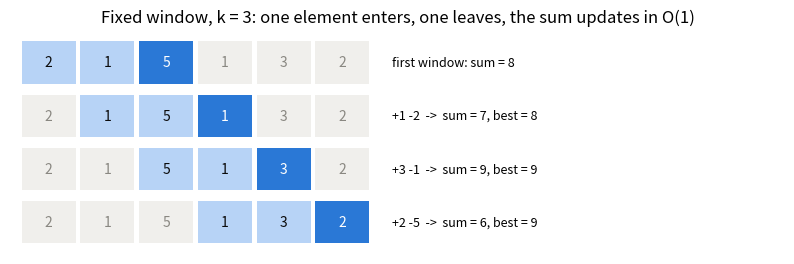
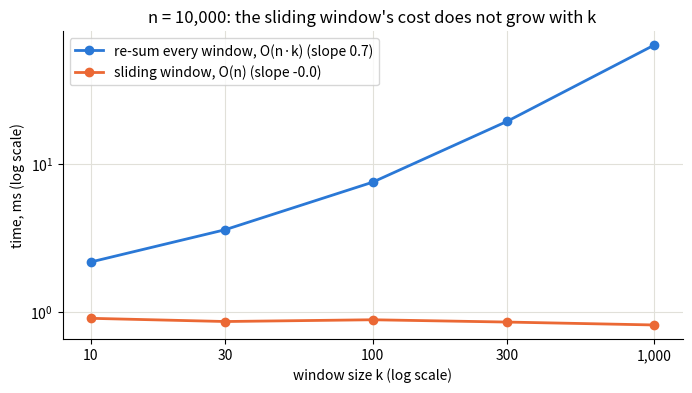
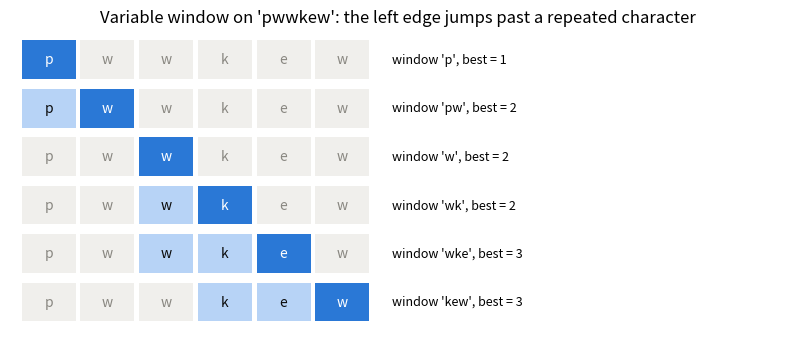

Source code (Python) for these figures, in order:
import random
import time
from collections import Counter, defaultdict

import matplotlib.pyplot as plt
import numpy as np

random.seed(0)
rng = random.Random(1)
COLORS = ["#2a78d6", "#eb6834", "#1baf7a", "#eda100", "#e87ba4", "#008300", "#4a3aa7", "#e34948"]
plt.rcParams.update({"axes.prop_cycle": plt.cycler(color=COLORS), "axes.grid": True, "grid.color": "#e1e0d9",
                     "axes.spines.top": False, "axes.spines.right": False, "lines.linewidth": 2})


def interleaved_times(calls, number=1, rounds=2):
    """Seconds per call for each fn in `calls`: best over rounds, alternating calls so background load hits all equally."""
    best = [float("inf")] * len(calls)
    for _ in range(rounds):
        for i, call in enumerate(calls):
            t0 = time.perf_counter()
            for _ in range(number):
                call()
            best[i] = min(best[i], (time.perf_counter() - t0) / number)
    return best

counts_by_letters = {("a", "e", "t"): 3}          # a tuple is hashable: fine as a key
print("tuple as a key ->", counts_by_letters)
try:
    bad = {["a", "e", "t"]: 3}                     # a list is mutable: not hashable
except TypeError as err:
    print("list as a key ->", err)

words = ["eat", "tea", "tan"]
print("dict keeps insertion order:", list(dict.fromkeys(words)))
print("sorted(set(...)), same every run:", sorted(set(words)), "  <- raw set order of strings can change between runs")
print("hash(42) =", hash(42), " (small ints hash to themselves; str hashes are salted per process)")

def draw_window_trace(items, steps, title):
    """steps: list of (left, right, note); the window is items[left..right] and items[right] just entered."""
    fig, ax = plt.subplots(figsize=(10, min(4.5, 0.5 * len(steps) + 0.9)))
    for row, (left, right, note) in enumerate(steps):
        y = len(steps) - 1 - row
        for i, v in enumerate(items):
            if left <= i <= right:
                face, ink = (COLORS[0], "white") if i == right else ("#b7d3f6", "#0b0b0b")
            else:
                face, ink = "#f0efec", "#898781"
            ax.add_patch(plt.Rectangle((i, y), 0.92, 0.8, facecolor=face, edgecolor="none"))
            ax.text(i + 0.46, y + 0.4, str(v), ha="center", va="center", color=ink, fontsize=10)
        ax.text(len(items) + 0.3, y + 0.4, note, va="center", fontsize=9)
    ax.set_xlim(-0.2, len(items) + 7)
    ax.set_ylim(-0.2, len(steps))
    ax.axis("off")
    ax.set_title(title)
    plt.show()

def two_sum_brute(nums, target):
    for i in range(len(nums)):
        for j in range(i + 1, len(nums)):
            if nums[i] + nums[j] == target:
                return [i, j]
    return []


def two_sum(nums, target):
    index_of = {}                              # value -> index where we saw it
    for i, x in enumerate(nums):
        if target - x in index_of:             # the complement appeared earlier
            return [index_of[target - x], i]
        index_of[x] = i                        # insert AFTER checking, so x never pairs with itself
    return []


for (nums, target), expected in [(([2, 7, 11, 15], 9), [0, 1]), (([3, 2, 4], 6), [1, 2]), (([3, 3], 6), [0, 1]),
                                 (([1, 2], 4), []), (([], 1), []), (([-3, 4, 3, 90], 0), [0, 2])]:
    assert two_sum(nums, target) == expected, (nums, target)
for _ in range(500):
    nums = [rng.randint(-15, 15) for _ in range(rng.randint(0, 12))]
    target = rng.randint(-30, 30)
    got = two_sum(nums, target)
    assert (got == []) == (two_sum_brute(nums, target) == [])
    if got:
        assert got[0] < got[1] and nums[got[0]] + nums[got[1]] == target
print("two_sum: hand-written cases (incl. [3, 3] -> 6) + 500 random inputs agree with the brute force")

def nearby_duplicate_brute(nums, k):
    return any(nums[i] == nums[j] for i in range(len(nums)) for j in range(i + 1, min(len(nums), i + k + 1)))


def nearby_duplicate(nums, k):
    last_index = {}
    for i, x in enumerate(nums):
        if x in last_index and i - last_index[x] <= k:
            return True
        last_index[x] = i
    return False


def nearby_duplicate_window(nums, k):
    window = set()                              # the values of the last k positions
    for i, x in enumerate(nums):
        if x in window:
            return True
        window.add(x)
        if len(window) > k:
            window.remove(nums[i - k])          # slide: the element k steps back leaves
    return False


for (nums, k), expected in [(([1, 2, 3, 1], 3), True), (([1, 0, 1, 1], 1), True), (([1, 2, 3, 1, 2, 3], 2), False),
                            (([], 0), False), (([1, 1], 0), False), (([99, 99], 2), True)]:
    assert nearby_duplicate(nums, k) == nearby_duplicate_window(nums, k) == expected, (nums, k)
for _ in range(500):
    nums, k = [rng.randint(0, 8) for _ in range(rng.randint(0, 15))], rng.randint(0, 6)
    assert nearby_duplicate(nums, k) == nearby_duplicate_window(nums, k) == nearby_duplicate_brute(nums, k)
print("nearby_duplicate (dict) and nearby_duplicate_window (set of last k) agree with the brute force")

def max_sum_k_brute(a, k):
    return max(sum(a[i:i + k]) for i in range(len(a) - k + 1))


def max_sum_k(a, k, trace=None):
    window = sum(a[:k])
    best = window
    if trace is not None:
        trace.append((0, k - 1, f"first window: sum = {window}"))
    for right in range(k, len(a)):
        window += a[right] - a[right - k]              # a[right] enters, a[right - k] leaves
        best = max(best, window)
        if trace is not None:
            trace.append((right - k + 1, right, f"+{a[right]} -{a[right - k]}  ->  sum = {window}, best = {best}"))
    return best


for (a, k), expected in [(([2, 1, 5, 1, 3, 2], 3), 9), (([2, 3, 4, 1, 5], 2), 7), (([5], 1), 5),
                         (([-1, -2, -3], 2), -3), (([4, 4, 4], 3), 12)]:
    assert max_sum_k(a, k) == expected == max_sum_k_brute(a, k), (a, k)
for _ in range(300):
    a = [rng.randint(-9, 9) for _ in range(rng.randint(1, 20))]
    k = rng.randint(1, len(a))
    assert max_sum_k(a, k) == max_sum_k_brute(a, k)
print("max_sum_k: edge cases (k = 1, k = n, all negative) + 300 random inputs pass")

steps = []
max_sum_k([2, 1, 5, 1, 3, 2], 3, steps)
draw_window_trace([2, 1, 5, 1, 3, 2], steps, "Fixed window, k = 3: one element enters, one leaves, the sum updates in O(1)")

a = [rng.randint(-100, 100) for _ in range(10_000)]
window_sizes = [10, 30, 100, 300, 1_000]
t_brute = interleaved_times([lambda k=k: max_sum_k_brute(a, k) for k in window_sizes])
t_window = interleaved_times([lambda k=k: max_sum_k(a, k) for k in window_sizes])
slope_brute = np.polyfit(np.log10(window_sizes), np.log10(t_brute), 1)[0]
slope_window = np.polyfit(np.log10(window_sizes), np.log10(t_window), 1)[0]

fig, ax = plt.subplots(figsize=(8, 4))
ax.loglog(window_sizes, np.array(t_brute) * 1e3, marker="o", label=f"re-sum every window, O(n·k) (slope {slope_brute:.1f})")
ax.loglog(window_sizes, np.array(t_window) * 1e3, marker="o", label=f"sliding window, O(n) (slope {slope_window:.1f})")
ax.set(title="n = 10,000: the sliding window's cost does not grow with k", xlabel="window size k (log scale)",
       ylabel="time, ms (log scale)")
ax.minorticks_off()
ax.set_xticks(window_sizes, [f"{k:,}" for k in window_sizes])
ax.legend()
plt.show()
print(f"at k = 1,000 the sliding window is {t_brute[-1] / t_window[-1]:.0f}x faster")
assert slope_brute > 0.5 and slope_window < 0.3 and t_window[-1] < t_brute[-1]

def longest_unique_brute(s):
    best = 0
    for i in range(len(s)):
        seen = set()
        for j in range(i, len(s)):
            if s[j] in seen:
                break
            seen.add(s[j])
        best = max(best, len(seen))
    return best


def longest_unique(s, trace=None):
    last_seen, left, best = {}, 0, 0
    for right, ch in enumerate(s):
        if ch in last_seen and last_seen[ch] >= left:    # the repeat is inside the window
            left = last_seen[ch] + 1                      # jump past the earlier copy
        last_seen[ch] = right
        best = max(best, right - left + 1)
        if trace is not None:
            trace.append((left, right, f"window '{s[left:right + 1]}', best = {best}"))
    return best


for s, expected in [("abcabcbb", 3), ("bbbbb", 1), ("pwwkew", 3), ("", 0), (" ", 1), ("abba", 2), ("dvdf", 3), ("tmmzuxt", 5)]:
    assert longest_unique(s) == expected == longest_unique_brute(s), s
for _ in range(500):
    s = "".join(rng.choice("abcd") for _ in range(rng.randint(0, 14)))
    assert longest_unique(s) == longest_unique_brute(s)
print("longest_unique: edge cases (incl. the 'abba' trap) + 500 random strings agree with the brute force")

steps = []
longest_unique("pwwkew", steps)
draw_window_trace(list("pwwkew"), steps, "Variable window on 'pwwkew': the left edge jumps past a repeated character")

def replacement_brute(s, k):
    best = 0
    for i in range(len(s)):
        for j in range(i + 1, len(s) + 1):
            if (j - i) - max(Counter(s[i:j]).values()) <= k:
                best = max(best, j - i)
    return best


def character_replacement(s, k):
    """Clear version: O(26·n) — recompute the top count each step."""
    counts, left, best = Counter(), 0, 0
    for right, ch in enumerate(s):
        counts[ch] += 1
        while (right - left + 1) - max(counts.values()) > k:    # more than k letters would need replacing
            counts[s[left]] -= 1
            left += 1
        best = max(best, right - left + 1)
    return best


def character_replacement_fast(s, k):
    """Interview trick: keep max_freq as a running maximum and never decrease it — O(n).
    A stale max_freq can only keep the window from shrinking; the answer grows only when max_freq truly grows."""
    counts, left, max_freq, best = Counter(), 0, 0, 0
    for right, ch in enumerate(s):
        counts[ch] += 1
        max_freq = max(max_freq, counts[ch])
        if (right - left + 1) - max_freq > k:
            counts[s[left]] -= 1
            left += 1
        best = max(best, right - left + 1)
    return best


for (s, k), expected in [(("ABAB", 2), 4), (("AABABBA", 1), 4), (("", 0), 0), (("AAAA", 0), 4), (("ABCDE", 1), 2), (("ABBB", 0), 3)]:
    assert character_replacement(s, k) == character_replacement_fast(s, k) == expected, (s, k)
for _ in range(400):
    s, k = "".join(rng.choice("ABC") for _ in range(rng.randint(0, 12))), rng.randint(0, 3)
    assert character_replacement(s, k) == character_replacement_fast(s, k) == replacement_brute(s, k)
print("character_replacement (clear) and _fast (running max) both agree with the brute force")

def min_window_brute(s, t):
    need, best = Counter(t), ""
    for i in range(len(s)):
        for j in range(i + 1, len(s) + 1):
            covers = not (need - Counter(s[i:j]))          # Counter subtraction keeps only positive counts
            if covers and (not best or j - i < len(best)):
                best = s[i:j]
    return best


def min_window(s, t):
    if not s or not t:
        return ""
    need, missing = Counter(t), len(t)
    left, best = 0, (float("inf"), 0, 0)
    for right, ch in enumerate(s):
        if need[ch] > 0:
            missing -= 1                     # this character covers something t needs
        need[ch] -= 1
        while missing == 0:                  # the window covers t: record it, then try to shrink
            if right - left + 1 < best[0]:
                best = (right - left + 1, left, right + 1)
            need[s[left]] += 1
            if need[s[left]] > 0:
                missing += 1                 # we just dropped a needed character
            left += 1
    return s[best[1]:best[2]] if best[0] != float("inf") else ""


print(repr(min_window("ADOBECODEBANC", "ABC")))
for (s, t), expected in [(("ADOBECODEBANC", "ABC"), "BANC"), (("a", "a"), "a"), (("a", "aa"), ""), (("aa", "aa"), "aa"),
                         (("ab", "b"), "b"), (("", "a"), ""), (("bba", "ab"), "ba")]:
    assert min_window(s, t) == expected, (s, t)
for _ in range(400):
    s = "".join(rng.choice("abc") for _ in range(rng.randint(0, 10)))
    t = "".join(rng.choice("abc") for _ in range(rng.randint(1, 3)))
    got, ref = min_window(s, t), min_window_brute(s, t)
    assert len(got) == len(ref) and (got == "" or not (Counter(t) - Counter(got)))   # same length; a non-empty answer covers t
print("min_window: edge cases + 400 random pairs match the brute force's length and cover t")

def subarray_sum_window(nums, k):
    """Sliding window — correct ONLY for positive numbers."""
    count = left = total = 0
    for right, x in enumerate(nums):
        total += x
        while total > k and left <= right:
            total -= nums[left]
            left += 1
        count += total == k
    return count


def subarray_sum_brute(nums, k):
    count = 0
    for i in range(len(nums)):
        total = 0
        for j in range(i, len(nums)):
            total += nums[j]
            count += total == k
    return count


print("window on [4, -2, 3], k=3:", subarray_sum_window([4, -2, 3], 3), "  correct answer:", subarray_sum_brute([4, -2, 3], 3))
assert subarray_sum_window([4, -2, 3], 3) != subarray_sum_brute([4, -2, 3], 3)
for _ in range(300):                                   # ...but with positive numbers the window is right
    nums = [rng.randint(1, 5) for _ in range(rng.randint(0, 12))]
    k = rng.randint(1, 12)
    assert subarray_sum_window(nums, k) == subarray_sum_brute(nums, k)
print("with positive numbers only, the window agrees with the brute force on 300 random inputs")

def subarray_sum(nums, k):
    count, prefix = 0, 0
    seen = {0: 1}                          # prefix sum -> times seen; the empty prefix counts once
    for x in nums:
        prefix += x
        count += seen.get(prefix - k, 0)   # each earlier prefix equal to prefix - k ends a valid subarray here
        seen[prefix] = seen.get(prefix, 0) + 1
    return count


for (nums, k), expected in [(([1, 1, 1], 2), 2), (([1, 2, 3], 3), 2), (([1, -1, 0], 0), 3), (([], 0), 0),
                            (([3], 3), 1), (([0, 0, 0], 0), 6), (([4, -2, 3], 3), 1)]:
    assert subarray_sum(nums, k) == expected == subarray_sum_brute(nums, k), (nums, k)
for _ in range(500):
    nums = [rng.randint(-4, 4) for _ in range(rng.randint(0, 14))]
    k = rng.randint(-5, 5)
    assert subarray_sum(nums, k) == subarray_sum_brute(nums, k)
print("subarray_sum (prefix sum + hash map): edge cases + 500 random inputs with negatives agree with the brute force")

def group_anagrams(words):
    groups = defaultdict(list)
    for w in words:
        groups["".join(sorted(w))].append(w)          # 'eat', 'tea', 'ate' all -> 'aet'
    return list(groups.values())


def group_anagrams_counts(words):
    groups = defaultdict(list)
    for w in words:
        key = [0] * 26
        for ch in w:
            key[ord(ch) - ord("a")] += 1
        groups[tuple(key)].append(w)                  # tuple: hashable; O(L) per word, no sort
    return list(groups.values())


def canonical(groups):                                # order-insensitive form for comparing answers
    return sorted(sorted(g) for g in groups)


print(group_anagrams(["eat", "tea", "tan", "ate", "nat", "bat"]))
for words, expected in [(["eat", "tea", "tan", "ate", "nat", "bat"], [["ate", "eat", "tea"], ["bat"], ["nat", "tan"]]),
                        ([""], [[""]]), (["a"], [["a"]]), (["ab", "ba", "abc", "cab", "b"], [["ab", "ba"], ["abc", "cab"], ["b"]])]:
    assert canonical(group_anagrams(words)) == canonical(group_anagrams_counts(words)) == expected
print("group_anagrams: sorted-letters key and letter-count key give the same groups")

# Solution — try it yourself first, then run this
def first_unique_char(s):
    counts = Counter(s)                      # pass 1: count
    for i, ch in enumerate(s):               # pass 2: first with count 1
        if counts[ch] == 1:
            return i
    return -1


for s, expected in [("leetcode", 0), ("loveleetcode", 2), ("aabb", -1), ("", -1), ("z", 0), ("aab", 2)]:
    assert first_unique_char(s) == expected, s
print("first_unique_char: all cases pass (O(n) time, O(alphabet) space)")

# Solution — try it yourself first, then run this
def check_inclusion(s1, s2):
    k = len(s1)
    if k > len(s2):
        return False
    need, window = Counter(s1), Counter(s2[:k])
    if window == need:
        return True
    for right in range(k, len(s2)):
        window[s2[right]] += 1                   # enters
        window[s2[right - k]] -= 1               # leaves (a count of 0 still compares equal to "missing", 3.10+)
        if window == need:                       # O(alphabet) per step
            return True
    return False


def check_inclusion_brute(s1, s2):
    return any(sorted(s2[i:i + len(s1)]) == sorted(s1) for i in range(len(s2) - len(s1) + 1))


for (s1, s2), expected in [(("ab", "eidbaooo"), True), (("ab", "eidboaoo"), False), (("a", "a"), True), (("abc", "ab"), False), (("adc", "dcda"), True)]:
    assert check_inclusion(s1, s2) == expected, (s1, s2)
for _ in range(300):
    s1 = "".join(rng.choice("abc") for _ in range(rng.randint(1, 3)))
    s2 = "".join(rng.choice("abc") for _ in range(rng.randint(0, 10)))
    assert check_inclusion(s1, s2) == check_inclusion_brute(s1, s2)
print("check_inclusion: all cases + 300 random pairs pass")

# Solution — try it yourself first, then run this
def min_subarray_len(target, nums):
    left, total, best = 0, 0, float("inf")
    for right, x in enumerate(nums):
        total += x
        while total >= target:               # valid: record, then shrink to look for a shorter one
            best = min(best, right - left + 1)
            total -= nums[left]
            left += 1
    return 0 if best == float("inf") else best


def min_subarray_len_brute(target, nums):
    lengths = [j - i for i in range(len(nums)) for j in range(i + 1, len(nums) + 1) if sum(nums[i:j]) >= target]
    return min(lengths, default=0)


for (target, nums), expected in [((7, [2, 3, 1, 2, 4, 3]), 2), ((4, [1, 4, 4]), 1), ((11, [1, 1, 1, 1, 1, 1, 1, 1]), 0), ((3, []), 0)]:
    assert min_subarray_len(target, nums) == expected, (target, nums)
for _ in range(300):
    nums, target = [rng.randint(1, 6) for _ in range(rng.randint(0, 12))], rng.randint(1, 20)
    assert min_subarray_len(target, nums) == min_subarray_len_brute(target, nums)
print("min_subarray_len: all cases + 300 random inputs pass")
